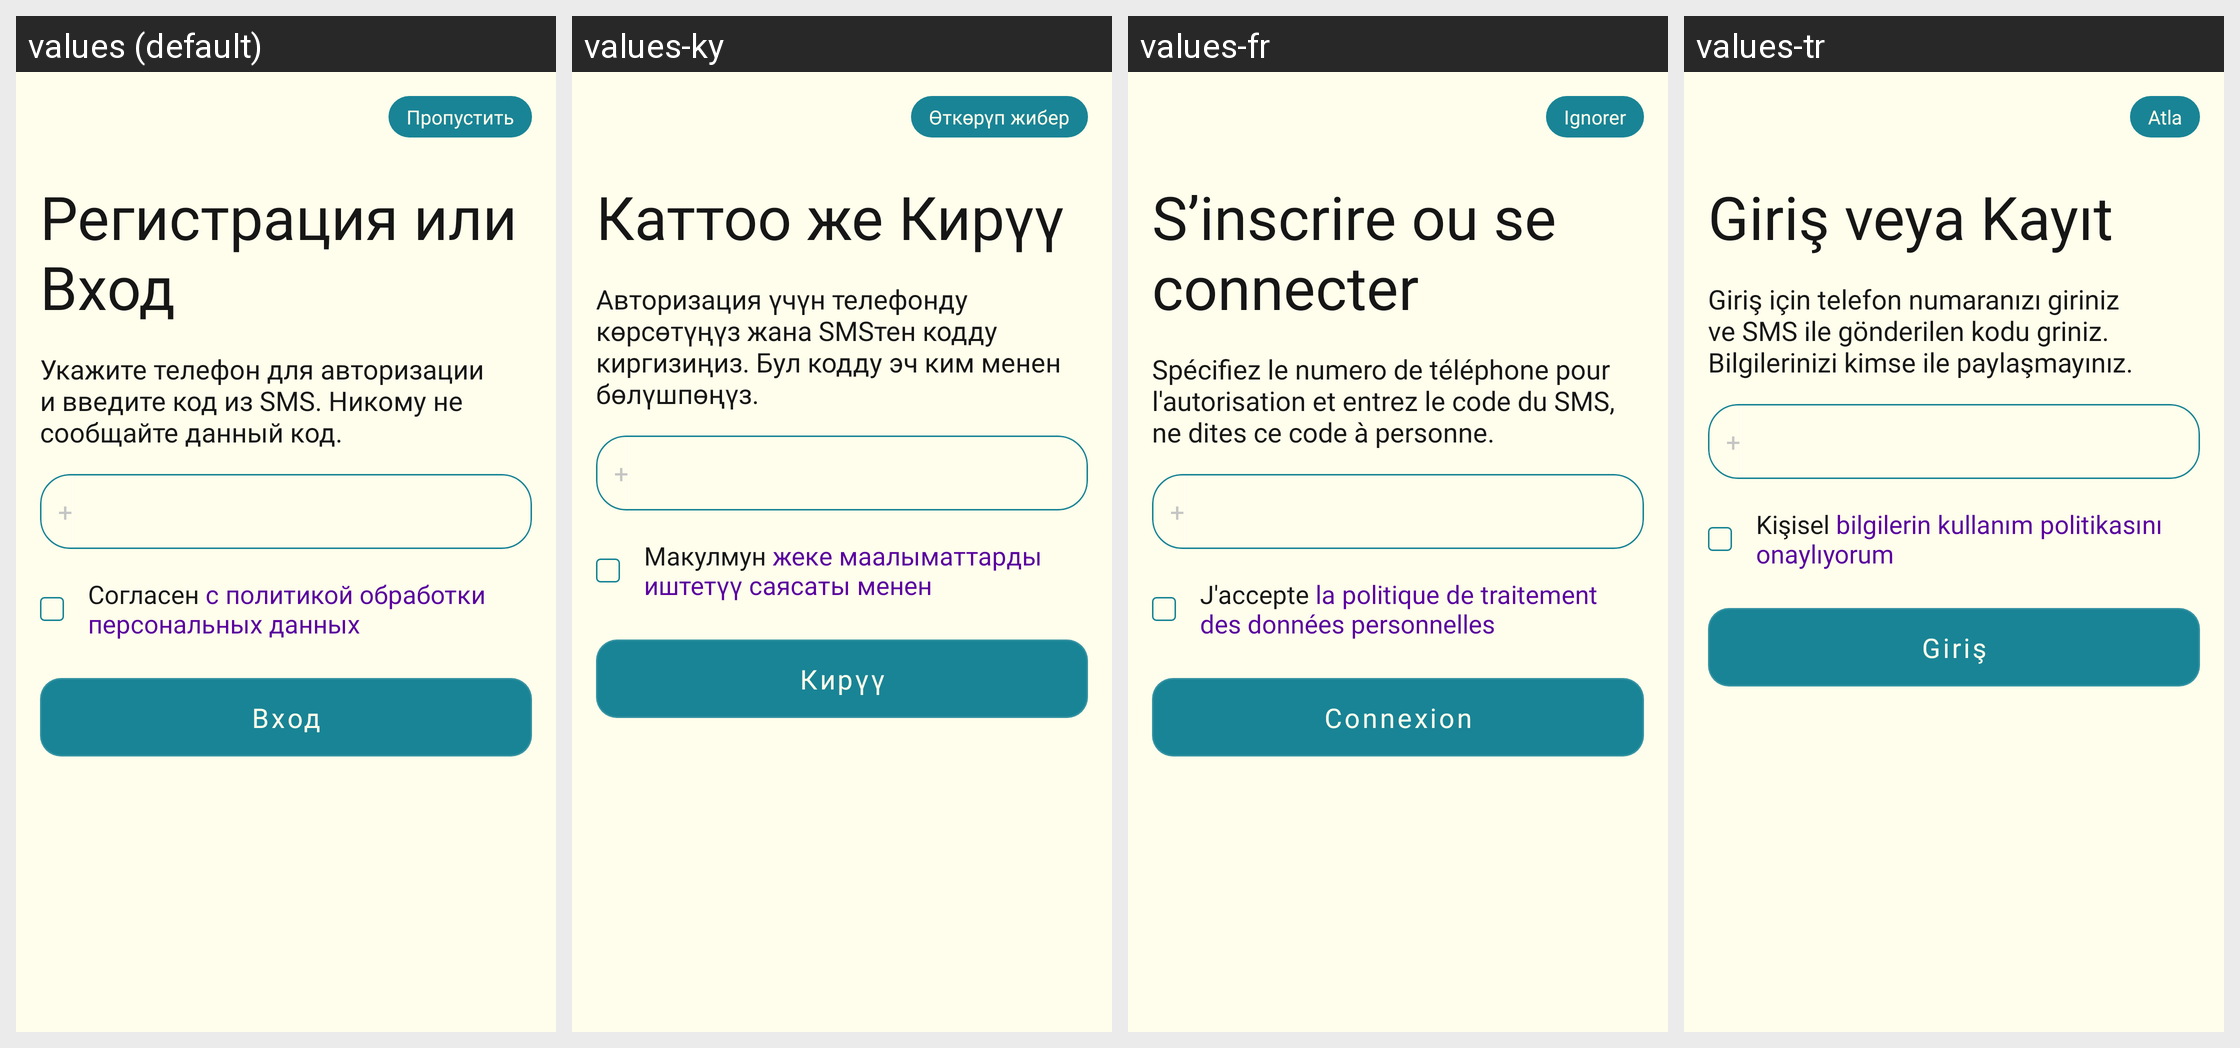

Locale-by-locale string values for the Android screen shown in this grid:
Android screen res/layout/fragment_reg_phone.xml rendered under 4 locales, left to right: values (default), values-ky, values-fr, values-tr. Device: Nexus 5 (rendered at 1080×1920; each locale shown at half size, 540×960, under a caption strip naming it); theme Theme.MuslimLife.
Other locales in the repository, not shown: values-en, values-tg, values-uz.
Strings drawn on this screen, with the default value and each locale's value (text and hints the layout hard-codes, and strings that could not be matched under every locale, appear in the picture but are not listed):

skip
  values: Пропустить
  values-ky: Өткөрүп жибер
  values-fr: Ignorer
  values-tr: Atla

reg_login
  values: Регистрация или Вход
  values-ky: Каттоо же Кирүү
  values-fr: S’inscrire ou se connecter
  values-tr: Giriş veya Kayıt

reg_phone_text
  values: Укажите телефон для авторизации и введите код из SMS. Никому не сообщайте данный код.
  values-ky: Авторизация үчүн телефонду көрсөтүңүз жана SMSтен кодду киргизиңиз. Бул кодду эч ким менен бөлүшпөңүз.
  values-fr: Spécifiez le numero de téléphone pour l'autorisation et entrez le code du SMS, ne dites ce code à personne.
  values-tr: Giriş için telefon numaranızı giriniz ve SMS ile gönderilen kodu griniz. Bilgilerinizi kimse ile paylaşmayınız.

reg_accept
  values: Согласен с политикой обработки персональных данных
  values-ky: Макулмун жеке маалыматтарды иштетүү саясаты менен
  values-fr: J'accepte la politique de traitement des données personnelles
  values-tr: Kişisel bilgilerin kullanım politikasını onaylıyorum

sign_in
  values: Вход
  values-ky: Кирүү
  values-fr: Connexion
  values-tr: Giriş
